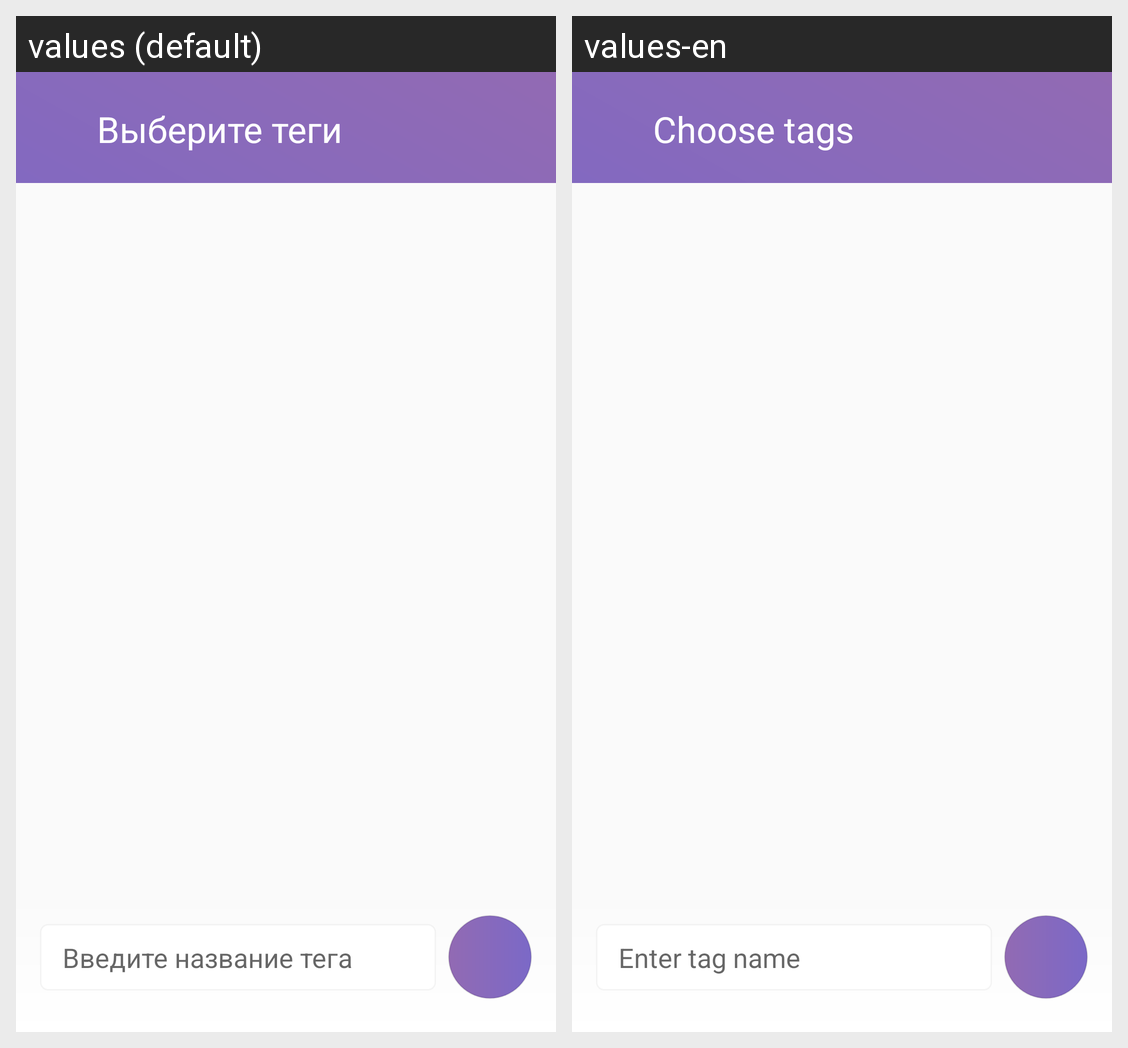

For this localized Android screen grid, give each drawn string resource with its value in every locale shown.
Android screen res/layout/activity_choose_tags.xml rendered under 2 locales, left to right: values (default), values-en. Device: Nexus 5 (rendered at 1080×1920; each locale shown at half size, 540×960, under a caption strip naming it); theme AppTheme.
Strings drawn on this screen, with the default value and each locale's value (text and hints the layout hard-codes, and strings that could not be matched under every locale, appear in the picture but are not listed):

create_test_choose_tags
  values: Выберите теги
  values-en: Choose tags

create_test_enter_tag_name
  values: Введите название тега
  values-en: Enter tag name
